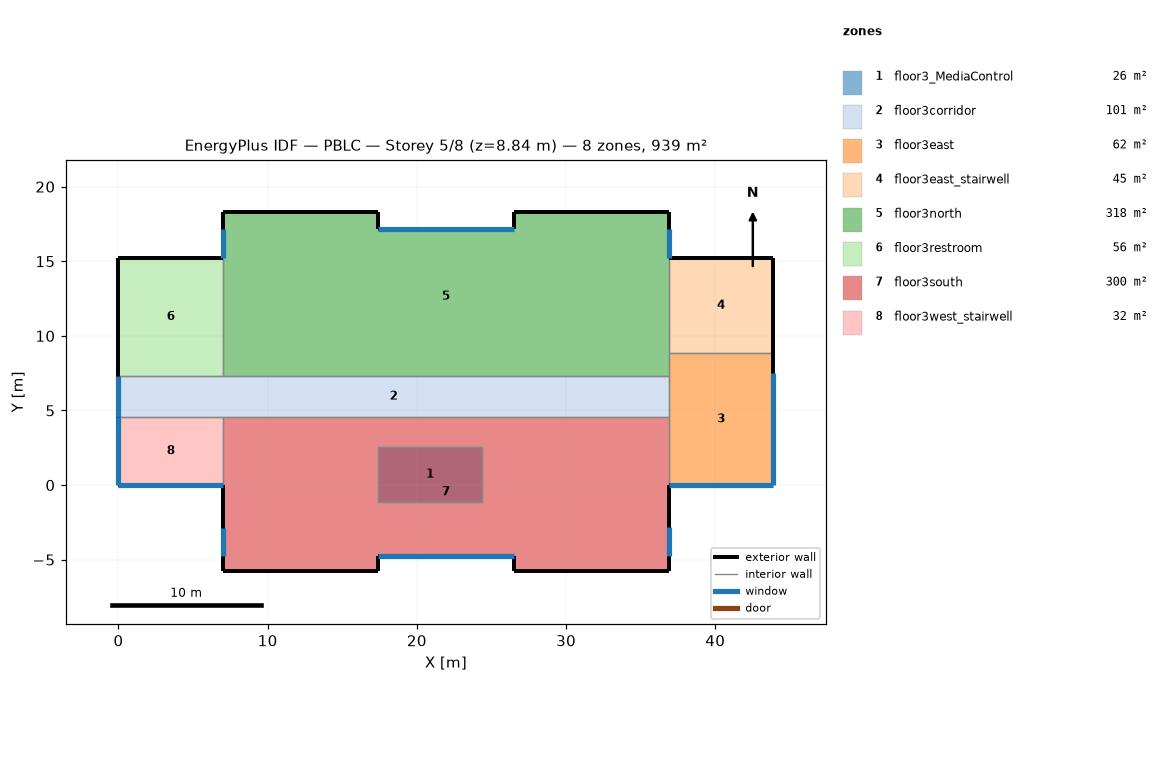
=== STOREY PLAN SPEC (per zone: floor XY polygon, exterior-wall plan segments, windows/doors) ===
zone 1: floor3_MediaControl  (25.6 m²)
  floor: (24.38, 2.54) (24.38, -1.12) (17.37, -1.12) (17.37, 2.54)
  interior walls: 4
zone 2: floor3corridor  (101.2 m²)
  floor: (36.88, 7.32) (36.88, 4.57) (0.00, 4.57) (0.00, 7.32)
  exterior wall: (0.00, 7.32) – (0.00, 4.57)  [2.7 m]
    window: (0.00, 7.30) – (0.00, 4.57)  [9.1 m²]
  interior walls: 5
zone 3: floor3east  (62.0 m²)
  floor: (43.89, 8.84) (43.89, 0.00) (36.88, 0.00) (36.88, 8.84)
  exterior wall: (43.89, 0.00) – (43.89, 8.84)  [8.8 m]
    window: (43.89, 0.00) – (43.89, 7.52)  [25.0 m²]
  exterior wall: (36.88, 0.00) – (43.89, 0.00)  [7.0 m]
    window: (36.90, 0.00) – (43.89, 0.00)  [23.2 m²]
  interior walls: 4
zone 4: floor3east_stairwell  (44.9 m²)
  floor: (43.89, 15.24) (43.89, 8.84) (36.88, 8.84) (36.88, 15.24)
  exterior wall: (43.89, 8.84) – (43.89, 15.24)  [6.4 m]
  exterior wall: (43.89, 15.24) – (36.88, 15.24)  [7.0 m]
  interior walls: 2
zone 5: floor3north  (317.5 m²)
  floor: (36.88, 18.29) (36.88, 7.32) (7.01, 7.32) (7.01, 18.29) (17.37, 18.29) (17.37, 17.17) (26.52, 17.17) (26.52, 18.29)
  exterior wall: (36.88, 15.24) – (36.88, 18.29)  [3.0 m]
    window: (36.88, 15.24) – (36.88, 17.17)  [6.4 m²]
  exterior wall: (7.01, 18.29) – (7.01, 15.24)  [3.0 m]
    window: (7.01, 17.17) – (7.01, 15.24)  [6.4 m²]
  exterior wall: (17.37, 18.29) – (7.01, 18.29)  [10.4 m]
  exterior wall: (17.37, 17.17) – (17.37, 18.29)  [1.1 m]
  exterior wall: (26.52, 18.29) – (26.52, 17.17)  [1.1 m]
  exterior wall: (36.88, 18.29) – (26.52, 18.29)  [10.4 m]
  exterior wall: (26.52, 17.17) – (17.37, 17.17)  [9.1 m]
    window: (26.52, 17.17) – (17.39, 17.17)  [30.3 m²]
  interior walls: 4
zone 6: floor3restroom  (55.6 m²)
  floor: (7.01, 15.24) (7.01, 7.32) (0.00, 7.32) (0.00, 15.24)
  exterior wall: (7.01, 15.24) – (0.00, 15.24)  [7.0 m]
  exterior wall: (0.00, 15.24) – (0.00, 7.32)  [7.9 m]
  interior walls: 2
zone 7: floor3south  (300.3 m²)
  floor: (36.88, 4.57) (36.88, -5.79) (26.52, -5.79) (26.52, -4.78) (17.37, -4.78) (17.37, -5.79) (7.01, -5.79) (7.01, 4.57)
  exterior wall: (36.88, -5.79) – (36.88, 0.00)  [5.8 m]
    window: (36.88, -4.77) – (36.88, -2.84)  [6.4 m²]
  exterior wall: (7.01, 0.00) – (7.01, -5.79)  [5.8 m]
    window: (7.01, -2.84) – (7.01, -4.78)  [6.4 m²]
  exterior wall: (17.37, -4.78) – (26.52, -4.78)  [9.1 m]
    window: (17.37, -4.78) – (26.50, -4.78)  [30.3 m²]
  exterior wall: (7.01, -5.79) – (17.37, -5.79)  [10.4 m]
  exterior wall: (17.37, -5.79) – (17.37, -4.78)  [1.0 m]
  exterior wall: (26.52, -5.79) – (36.88, -5.79)  [10.4 m]
  exterior wall: (26.52, -4.78) – (26.52, -5.79)  [1.0 m]
  interior walls: 7
zone 8: floor3west_stairwell  (32.1 m²)
  floor: (7.01, 4.57) (7.01, 0.00) (0.00, 0.00) (0.00, 4.57)
  exterior wall: (0.00, 0.00) – (7.01, 0.00)  [7.0 m]
    window: (0.00, 0.00) – (7.00, 0.00)  [23.2 m²]
  exterior wall: (0.00, 4.57) – (0.00, 0.00)  [4.6 m]
    window: (0.00, 4.56) – (0.00, 0.00)  [15.1 m²]
  interior walls: 2

=== DERIVED (storey summary) ===
Building: PBLC
Storey: 5 of 8  (floor level z = 8.84 m)
Storey gross floor area: 939.1 m²
Zones on this storey: 8
  - floor3_MediaControl: floor 25.6 m²
  - floor3corridor: floor 101.2 m²; exterior wall 2.7 m (9.2 m²); 1 window(s) 9.1 m²; WWR 99.0%
  - floor3east: floor 62.0 m²; exterior wall 15.8 m (53.1 m²); 2 window(s) 48.2 m²; WWR 90.7%
  - floor3east_stairwell: floor 44.9 m²; exterior wall 13.4 m (45.0 m²); WWR 0.0%
  - floor3north: floor 317.5 m²; exterior wall 38.2 m (128.1 m²); 3 window(s) 43.2 m²; WWR 33.7%
  - floor3restroom: floor 55.6 m²; exterior wall 14.9 m (50.1 m²); WWR 0.0%
  - floor3south: floor 300.3 m²; exterior wall 43.5 m (145.8 m²); 3 window(s) 43.2 m²; WWR 29.6%
  - floor3west_stairwell: floor 32.1 m²; exterior wall 11.6 m (38.8 m²); 2 window(s) 38.4 m²; WWR 98.8%
Zone adjacency (shared interzone walls):
  - floor3_MediaControl ↔ floor3south
  - floor3corridor ↔ floor3east
  - floor3corridor ↔ floor3north
  - floor3corridor ↔ floor3restroom
  - floor3corridor ↔ floor3south
  - floor3corridor ↔ floor3west_stairwell
  - floor3east ↔ floor3east_stairwell
  - floor3east ↔ floor3north
  - floor3east ↔ floor3south
  - floor3east_stairwell ↔ floor3north
  - floor3north ↔ floor3restroom
  - floor3south ↔ floor3west_stairwell